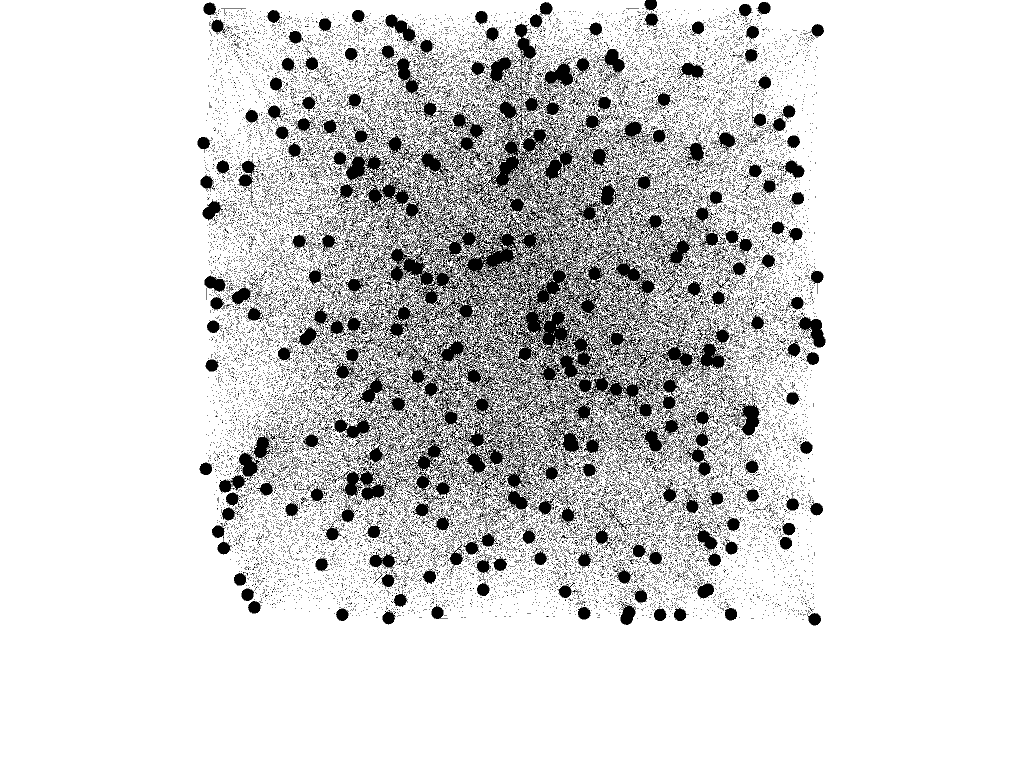

Values plotted in this chart, from the file beside it:
0, 1
2, 0
3, 0
4, 0
4, 3
5, 2
6, 2
7, 0
7, 4
7, 6
8, 1
9, 1
10, 0
10, 4
11, 10
12, 1
12, 5
12, 8
13, 0
13, 7
13, 8
13, 10
13, 11
13, 12
14, 4
14, 6
14, 7
14, 9
15, 0
15, 3
15, 4
15, 9
15, 10
15, 14
16, 3
16, 13
17, 6
17, 8
18, 5
18, 9
18, 10
18, 11
18, 13
18, 15
19, 13
19, 15
20, 1
20, 7
20, 8
20, 16
21, 6
21, 7
21, 10
21, 13
21, 15
21, 17
21, 18
22, 7
23, 7
23, 9
23, 11
... 14,526 more rows
